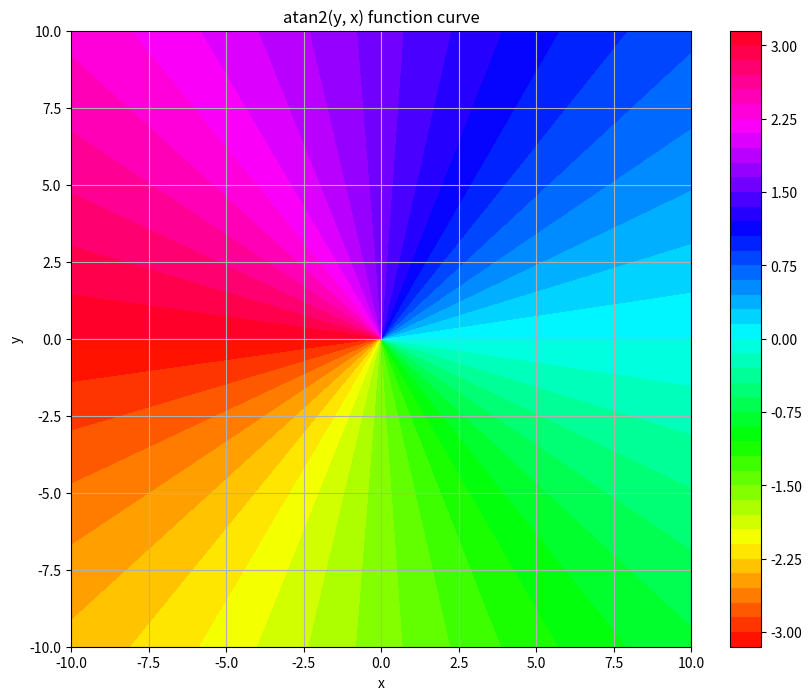

Recreate this plot in Python.
import numpy as np
import matplotlib.pyplot as plt

# 创建网格点
x = np.linspace(-10, 10, 400)
y = np.linspace(-10, 10, 400)
X, Y = np.meshgrid(x, y)

# 计算每个点的atan2值
Z = np.arctan2(Y, X)

# 绘制曲线
plt.figure(figsize=(10, 8))
contour = plt.contourf(X, Y, Z, 50, cmap='hsv')
plt.colorbar(contour)
plt.title('atan2(y, x) function curve')
plt.xlabel('x')
plt.ylabel('y')
plt.grid(True)
plt.show()


